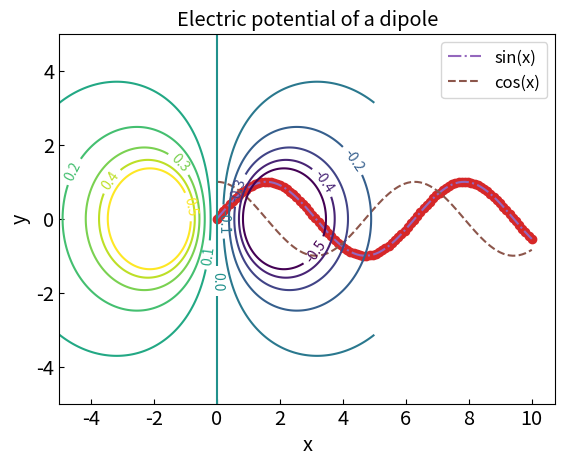
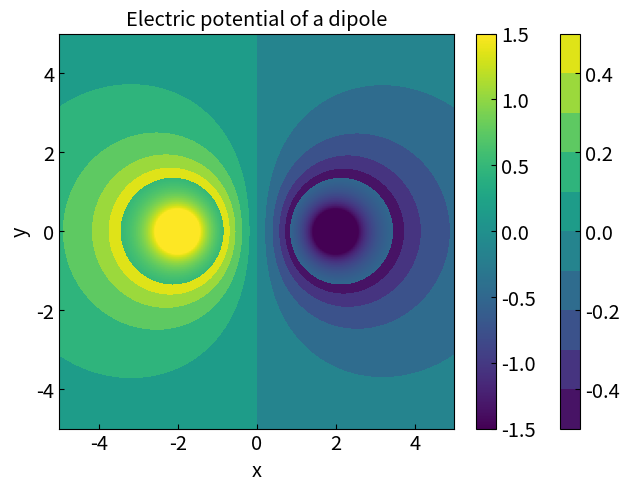

The matplotlib source for these figures, in order:
#%%
# Plotting basics

import matplotlib.pyplot as plt

params = {'legend.fontsize': 'large',
          'axes.labelsize':'x-large',
          'axes.titlesize':'x-large',
          'xtick.labelsize':'x-large',
          'ytick.labelsize':'x-large',
          'xtick.direction':"in",
          'ytick.direction':"in",
          }
plt.rcParams.update(params)

#%% Line Plots
import numpy as np
# 100 equally spaced points between 0 and 10
numpoints = 100
x = np.linspace(0,10,numpoints)

# calculate the value of sin(x)
y=np.sin(x)

# make plot and show the results
plt.plot(x,y)
plt.show()

# add x and y labels
plt.xlabel('x')
plt.ylabel('sin(x)')
plt.plot(x,y)
plt.show()

# By default the data points are connected by lines
plt.xlabel('x')
plt.ylabel('sin(x)')

plt.plot(x,y)
plt.plot(x,y,'o')
plt.show()


## multiple plots

numpoints = 100

x = np.linspace(0,10,numpoints)

ysin = np.sin(x)
ycos = np.cos(x)

plt.xlabel('x')
plt.plot(x,ysin, label="sin(x)", linestyle="-.")
plt.plot(x,ycos,label="cos(x)",linestyle="--")
plt.legend()
plt.show()

#%% Contour/density plots
import numpy as np
import matplotlib.pyplot as plt

# Grid of points
x = np.linspace(-5,5,200)
y = np.linspace(-5,5,200)


# Meshgrid xsize*xsize matrix yapıyor X ve Y iicnde ysize*ysize
X,Y = np.meshgrid(x,y)

# location of the poles
x1,y1 = -2.,0.
x2,y2 = 2.,0.

# electric potential of a dipole

Vdip = 1./np.sqrt((X-x1)**2+(Y-y1)**2)-1./np.sqrt((X-x2)**2+(Y-y2)**2)

# contour plot lines only
plt.title("Electric potential of a dipole")
plt.xlabel("x")
plt.ylabel("y")

CS =plt.contour(X,Y,Vdip, levels = np.linspace(-0.5,0.5,11))
plt.clabel(CS)
plt.show()

#Density plot (filled)
fig2,ax2 =plt.subplots(constrained_layout=True)
ax2.set_title("Electric potential of a dipole")
ax2.set_xlabel("x")
ax2.set_ylabel("y")
CS2 = ax2.contourf(CS,levels = np.linspace(-0.5,0.5,11))
fig2.colorbar(CS2)

plt.show()


# density plot using imshow

plt.title("Electric potential of a dipole")
plt.xlabel("x")
plt.ylabel("y")
CS3 = plt.imshow(Vdip,vmax=1.5,vmin=-1.5, origin = "lower",extent = [-5,5,-5,5])
plt.colorbar(CS3)
plt.show()


